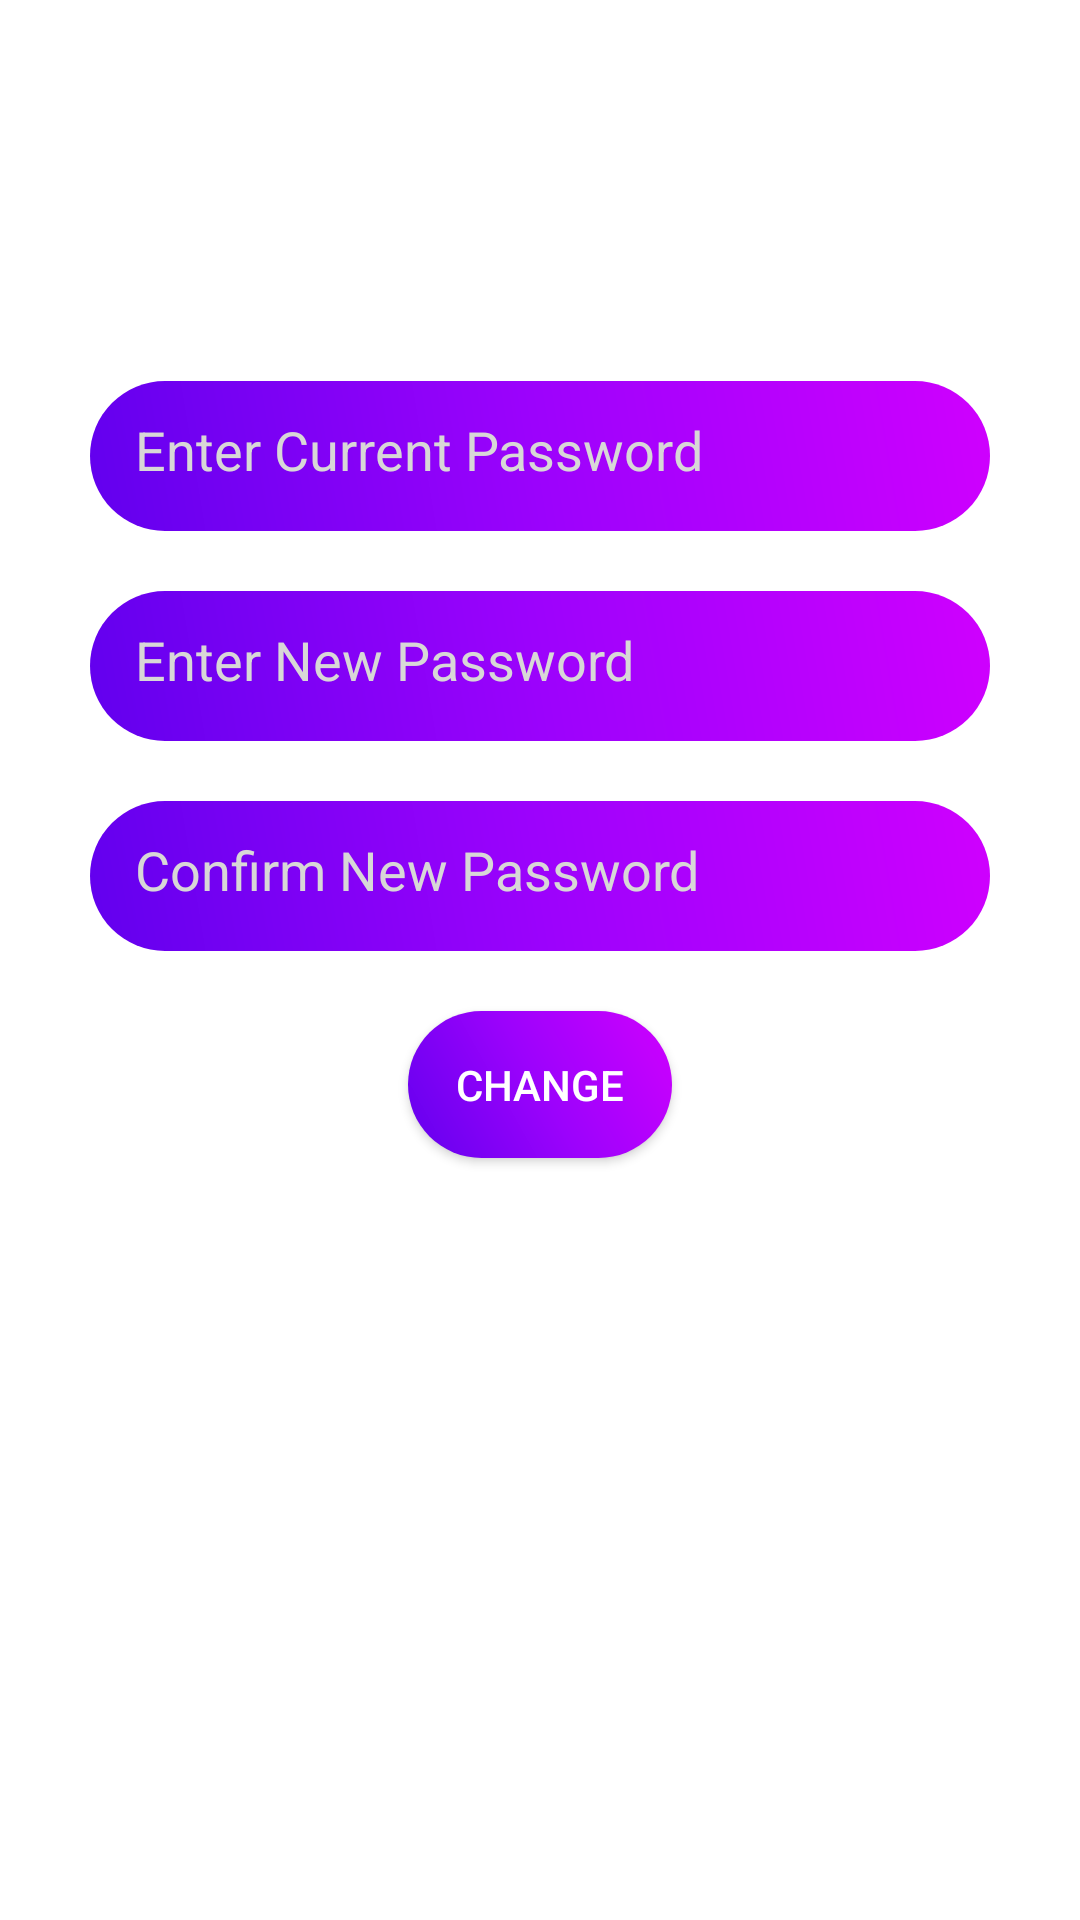

Here is an Android app screen rendered from its layout file. Give the layout XML and the strings, colors and styles it references.
<!-- AndroidManifest.xml: application theme Theme.BechDaal -->
<!-- res/layout/fragment_change_pass.xml -->
<?xml version="1.0" encoding="utf-8"?>
<LinearLayout xmlns:android="http://schemas.android.com/apk/res/android"
    xmlns:app="http://schemas.android.com/apk/res-auto"
    xmlns:tools="http://schemas.android.com/tools"
    android:layout_width="match_parent"
    android:layout_height="match_parent"
    android:orientation="vertical"
    android:gravity="center_horizontal"
    tools:context=".ui.changepass.ChangePassFragment">

    <TextView
        android:layout_marginVertical="40dp"
        android:id="@+id/text_change_pass"
        android:layout_width="match_parent"
        android:layout_height="wrap_content"
        android:layout_marginStart="8dp"
        android:layout_marginTop="8dp"
        android:layout_marginEnd="8dp"
        android:textSize="20sp"
        app:layout_constraintBottom_toBottomOf="parent"
        app:layout_constraintEnd_toEndOf="parent"
        app:layout_constraintStart_toStartOf="parent"
        app:layout_constraintTop_toTopOf="parent" />

    <EditText
        android:id="@+id/currentPass"
        android:layout_width="300dp"
        android:layout_height="50dp"
        android:layout_marginTop="20dp"
        android:hint="Enter Current Password"
        android:inputType="textPassword"
        android:textColorHint="#D8D7D7"
        android:textColor="@color/white"
        android:padding="15dp"
        android:background="@drawable/rounded_edittext"/>

    <EditText
        android:id="@+id/newPass"
        android:layout_width="300dp"
        android:layout_height="50dp"
        android:layout_marginTop="20dp"
        android:hint="Enter New Password"
        android:inputType="textPassword"
        android:textColorHint="#D8D7D7"
        android:textColor="@color/white"
        android:padding="15dp"
        android:background="@drawable/rounded_edittext"/>

    <EditText
        android:id="@+id/cNewPass"
        android:layout_width="300dp"
        android:layout_height="50dp"
        android:layout_marginTop="20dp"
        android:hint="Confirm New Password"
        android:inputType="textPassword"
        android:textColorHint="#D8D7D7"
        android:textColor="@color/white"
        android:padding="15dp"
        android:background="@drawable/rounded_edittext"/>

    <Button
        android:id="@+id/changePass"
        android:layout_width="wrap_content"
        android:layout_height="wrap_content"
        android:layout_marginTop="20dp"
        android:textColor="@color/white"
        android:padding="15dp"
        android:text="Change"
        android:background="@drawable/rounded_edittext"/>

</LinearLayout>
<!-- resources referenced by this layout -->
<resources>
  <color name="white">#FFFFFFFF</color>
  <!-- drawable rounded_edittext (drawable) -->
  <?xml version="1.0" encoding="utf-8"?>
  <shape xmlns:android="http://schemas.android.com/apk/res/android"
      android:shape="rectangle"
      android:padding="10dp">
      <gradient
          android:angle="45"
          android:startColor="#FF6200EE"
          android:centerColor="#9C02FC"
          android:endColor="#CF00FE" />
      <corners
          android:radius="25dp" />
  </shape>
  <style name="Theme.BechDaal" parent="Theme.MaterialComponents.DayNight.NoActionBar">
          
          <item name="colorPrimary">@color/purple_500</item>
          <item name="colorPrimaryVariant">@color/white</item>
          <item name="colorOnPrimary">@color/white</item>
          
          <item name="colorSecondary">@color/teal_200</item>
          <item name="colorSecondaryVariant">@color/teal_700</item>
          <item name="colorOnSecondary">@color/black</item>
          
          <item name="android:windowLightStatusBar" tools:targetApi="m">true</item>
          <item name="android:actionMenuTextColor">@color/black</item>
          
      </style>
  <color name="purple_500">#FF6200EE</color>
  <color name="teal_200">#BEDA03D6</color>
  <color name="teal_700">#FF018786</color>
  <color name="black">#FF000000</color>
</resources>
